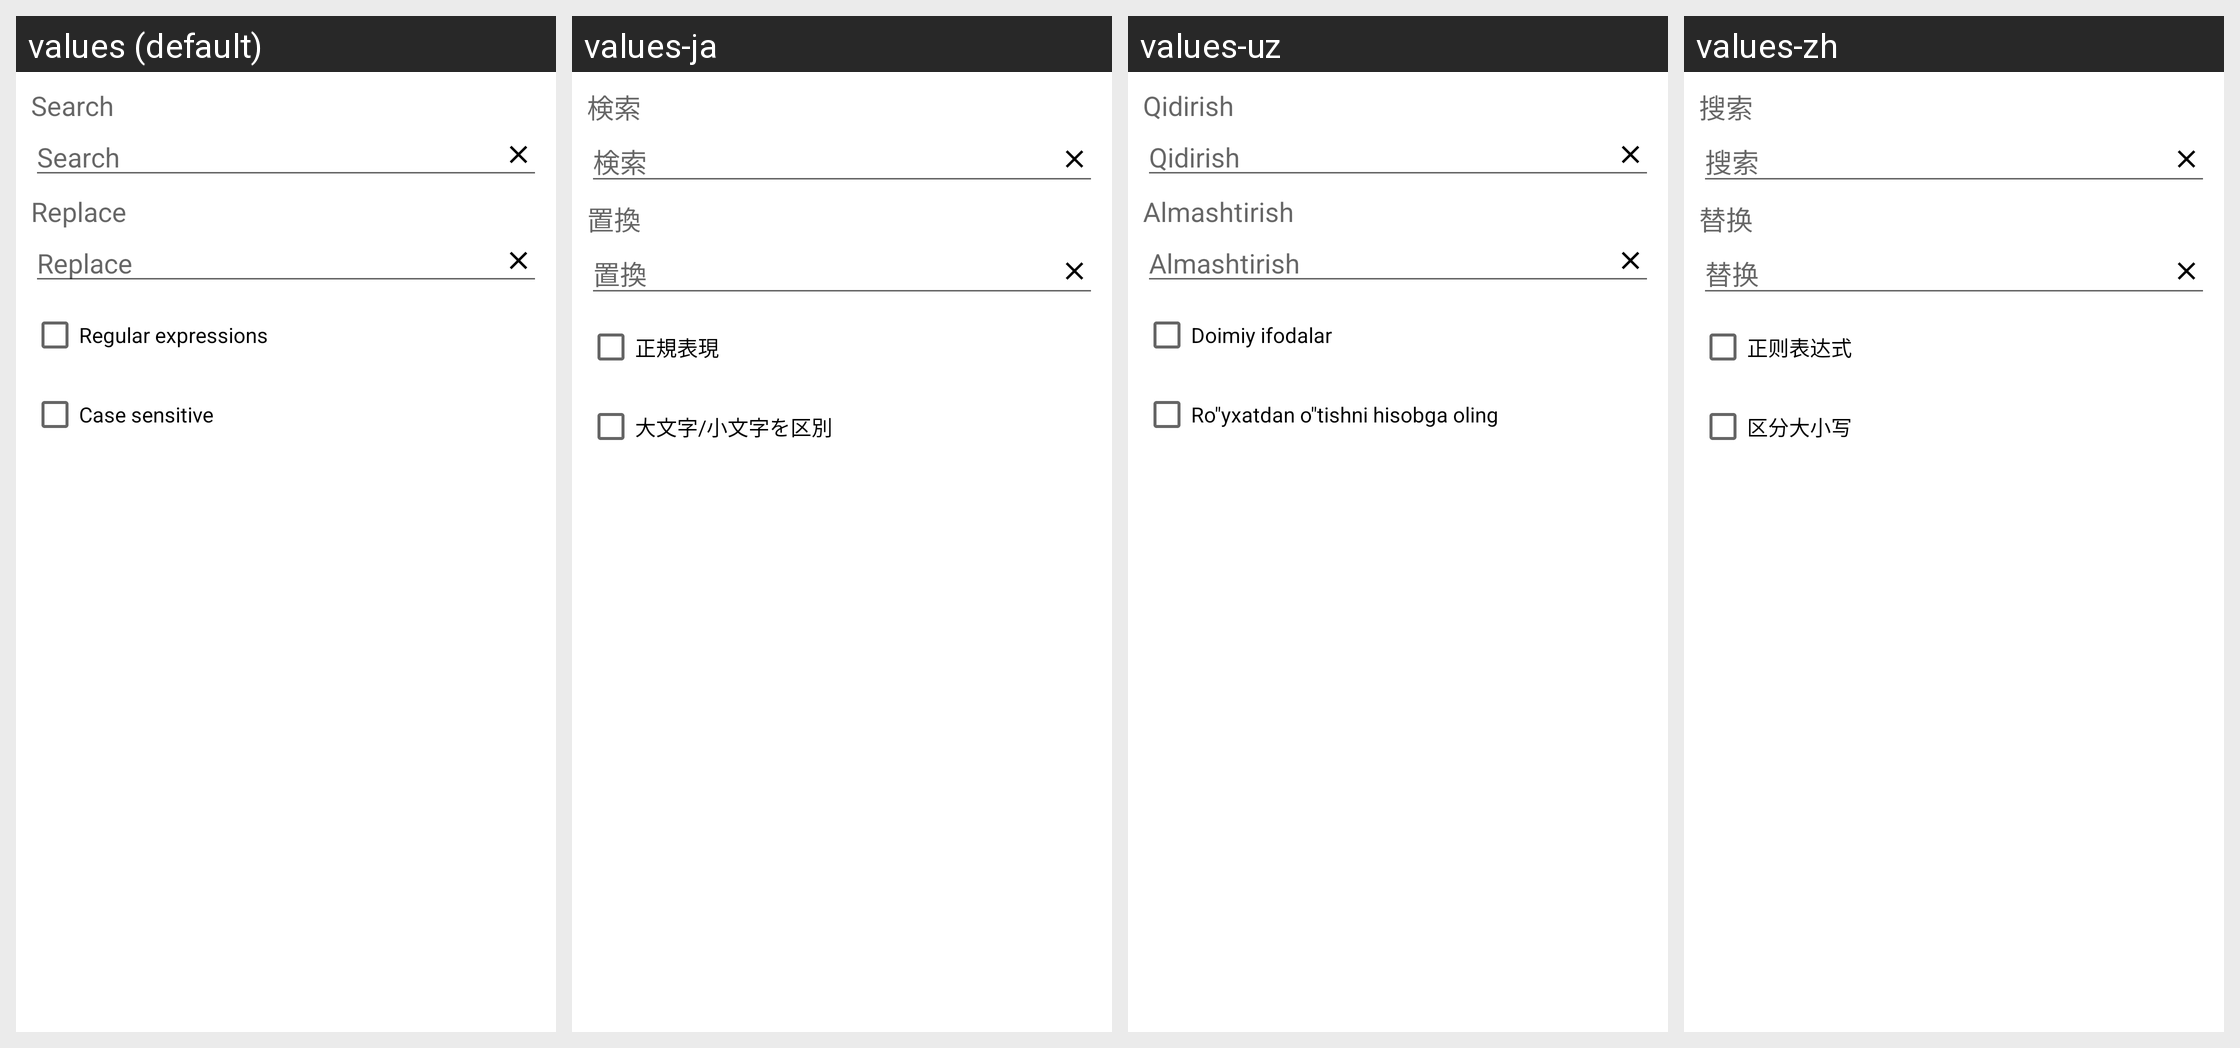

Locale-by-locale string values for the Android screen shown in this grid:
Android screen res/layout/translate_replace.xml rendered under 4 locales, left to right: values (default), values-ja, values-uz, values-zh. Device: Nexus 5 (rendered at 1080×1920; each locale shown at half size, 540×960, under a caption strip naming it); theme Theme.MaterialComponents.DayNight.NoActionBar.
Other locales in the repository, not shown: values-ar, values-bg, values-cs, values-de, values-el, values-es, values-fa, values-fr, values-he, values-hu, values-in, values-it, values-iw, values-ko, values-lt, values-my, values-pl, values-pt, values-ro, values-ru, values-sq, values-tr, values-uk, values-vi.
Strings drawn on this screen, with the default value and each locale's value (text and hints the layout hard-codes, and strings that could not be matched under every locale, appear in the picture but are not listed):

find
  values: Search
  values-ja: 検索
  values-uz: Qidirish
  values-zh: 搜索

replace
  values: Replace
  values-ja: 置換
  values-uz: Almashtirish
  values-zh: 替换

search_regexp
  values: Regular expressions
  values-ja: 正規表現
  values-uz: Doimiy ifodalar
  values-zh: 正则表达式

search_sen2
  values: Case sensitive
  values-ja: 大文字/小文字を区別
  values-uz: Ro"yxatdan o"tishni hisobga oling
  values-zh: 区分大小写
